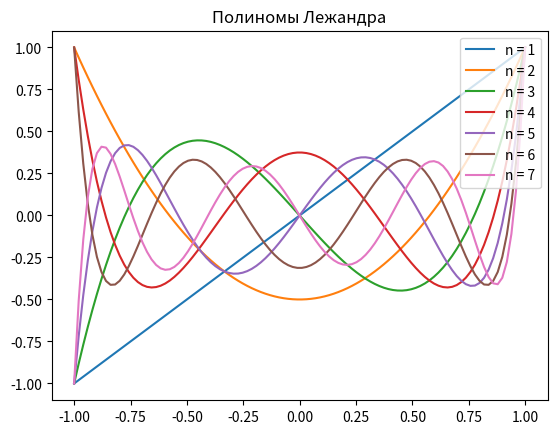

Write Python code to recreate this figure.
import numpy as np
import matplotlib.pyplot as plt
from scipy.special import eval_legendre

x = np.linspace(-1, 1, 100)

plt.figure()
plt.title("Полиномы Лежандра")

for n in range(1, 8):
    y = eval_legendre(n, x)
    plt.plot(x, y, label=f"n = {n}")

plt.legend(loc="upper right")
plt.show()
